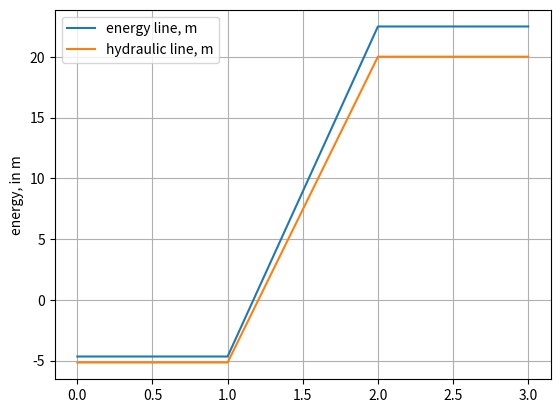

Here is the Python script that generated this plot:
from math import pi
from scipy.optimize import fsolve
import matplotlib.pyplot as plt


#input data
rho=760 #fluid density, kg/m3

d1=6*0.0254 #diamter_suction, m
d2=4*0.0254 #diamter_discharging, m

z1=-2*0.3048 #height_suction, m 
z2=5*0.3048 #height_discharging, m

p1=-10*3386.39 #gaugePressure_suction, Pa
p2=20*6894.75729 #gaugePressure_discharging, Pa

v_flow=2*0.0283168466 #volumeFlow, m3/s


#calculations
a1=(pi*d1**2)/4  #x section area, suction, m2
v1=v_flow/a1 #velocity, suction, m/s

a2=(pi*d2**2)/4 #x section area, discharging, m2
v2=v_flow/a2 #x section area, discharge, m/s

#energy function, losses ignored
f=lambda e: p1/(rho*9.81)+z1+(v1**2)/(2*9.81)+e-p2/(rho*9.81)-(v2**2)/(2*9.81)-z2

#head pump result, in m
x=fsolve(f,0)[0]
#pump shaft power converted to W
p_pump=v_flow*790*9.81*x
#pump pressure converted to hp
p_pump_hp=p_pump/745.699872


#printouts
print('flow=',v_flow, '[m3/s]')
print('pressure_1=', p1, '[Pa]')
print('pressure_2=', p2, '[Pa]')

print('z1=',z1, '[m]')
print('z2=',z2, '[m]')
print('a1=',a1, '[m2]')
print('v1=',v1, '[m/s]')
print('a2=',a2, '[m2]')
print('v2=',v2, '[m/s]')

print('equation result (check only)=',f(x))

print('pump height required=', x, '[m]')
print('pump shaft power=', p_pump, '[W]')

print('pump shaft power=', p_pump_hp, '[hp]')

e1=p1/(rho*9.81)+z1+(v1**2)/(2*9.81)
h1=p1/(rho*9.81)+z1

e2=p2/(rho*9.81)+z2+(v2**2)/(2*9.81)
h2=p2/(rho*9.81)+z2

plt.plot([e1,e1,e2,e2],label='energy line, m')
plt.plot([h1,h1,h2,h2],label='hydraulic line, m')
plt.ylabel('energy, in m')
plt.legend()
plt.grid()
plt.show()

